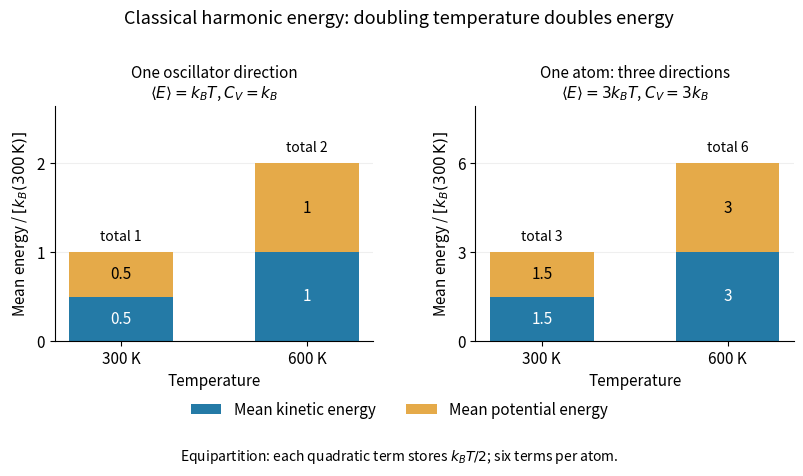

This figure's Python source:
"""Generate dulong-petit-classical-energy.png in the current working directory.

Tested: Python 3.14.4, NumPy 2.3.5, Matplotlib 3.10.7.
The bars show an ideal classical harmonic model, not material measurements.
Energy units are k_B times 300 K; the common energy origin is omitted.
"""

from pathlib import Path

import matplotlib.pyplot as plt
import numpy as np


def main():
    plt.rcParams.update({"font.size": 11, "figure.facecolor": "white",
                         "axes.facecolor": "white", "savefig.facecolor": "white",
                         "axes.spines.top": False, "axes.spines.right": False})
    temperatures = np.array([300.0, 600.0])
    positions = np.arange(temperatures.size)
    fig, axes = plt.subplots(1, 2, figsize=(8.4, 4.8))
    fig.subplots_adjust(left=0.09, right=0.97, bottom=0.27, top=0.76, wspace=0.32)
    fig.suptitle("Classical harmonic energy: doubling temperature doubles energy",
                 fontsize=13, y=0.96)
    for ax, directions, heading in zip(
            axes, [1, 3], ["One oscillator direction", "One atom: three directions"]):
        kinetic = directions * temperatures / (2 * 300.0)
        potential = kinetic.copy()
        ax.bar(positions, kinetic, width=0.56, color="#247aa6",
               label="Mean kinetic energy")
        ax.bar(positions, potential, bottom=kinetic, width=0.56,
               color="#e5aa49", label="Mean potential energy")
        for pos, kin, pot in zip(positions, kinetic, potential):
            ax.text(pos, kin / 2, f"{kin:g}", ha="center", va="center", color="white")
            ax.text(pos, kin + pot / 2, f"{pot:g}", ha="center", va="center")
            ax.text(pos, kin + pot + 0.10 * directions, f"total {kin + pot:g}",
                    ha="center", va="bottom", fontsize=10)
        ax.set_xticks(positions, ["300 K", "600 K"])
        ax.set(ylim=(0, 2.65 * directions), xlabel="Temperature",
               ylabel=r"Mean energy / $[k_B(300\,\mathrm{K})]$")
        ax.set_title(heading + "\n" +
                     (r"$\langle E\rangle=k_BT$, $C_V=k_B$" if directions == 1
                      else r"$\langle E\rangle=3k_BT$, $C_V=3k_B$"), fontsize=11)
        ax.set_yticks(np.arange(0, 2.65 * directions, directions))
        ax.set_axisbelow(True)
        ax.grid(axis="y", alpha=0.2)
    handles, labels = axes[0].get_legend_handles_labels()
    fig.legend(handles, labels, loc="lower center", bbox_to_anchor=(0.5, 0.08),
               ncol=2, frameon=False)
    fig.text(0.5, 0.02, r"Equipartition: each quadratic term stores $k_BT/2$; "
             "six terms per atom.", ha="center", fontsize=10)
    fig.savefig(Path.cwd() / "dulong-petit-classical-energy.png", dpi=130,
                facecolor="white", transparent=False)
    plt.close(fig)


if __name__ == "__main__":
    main()
